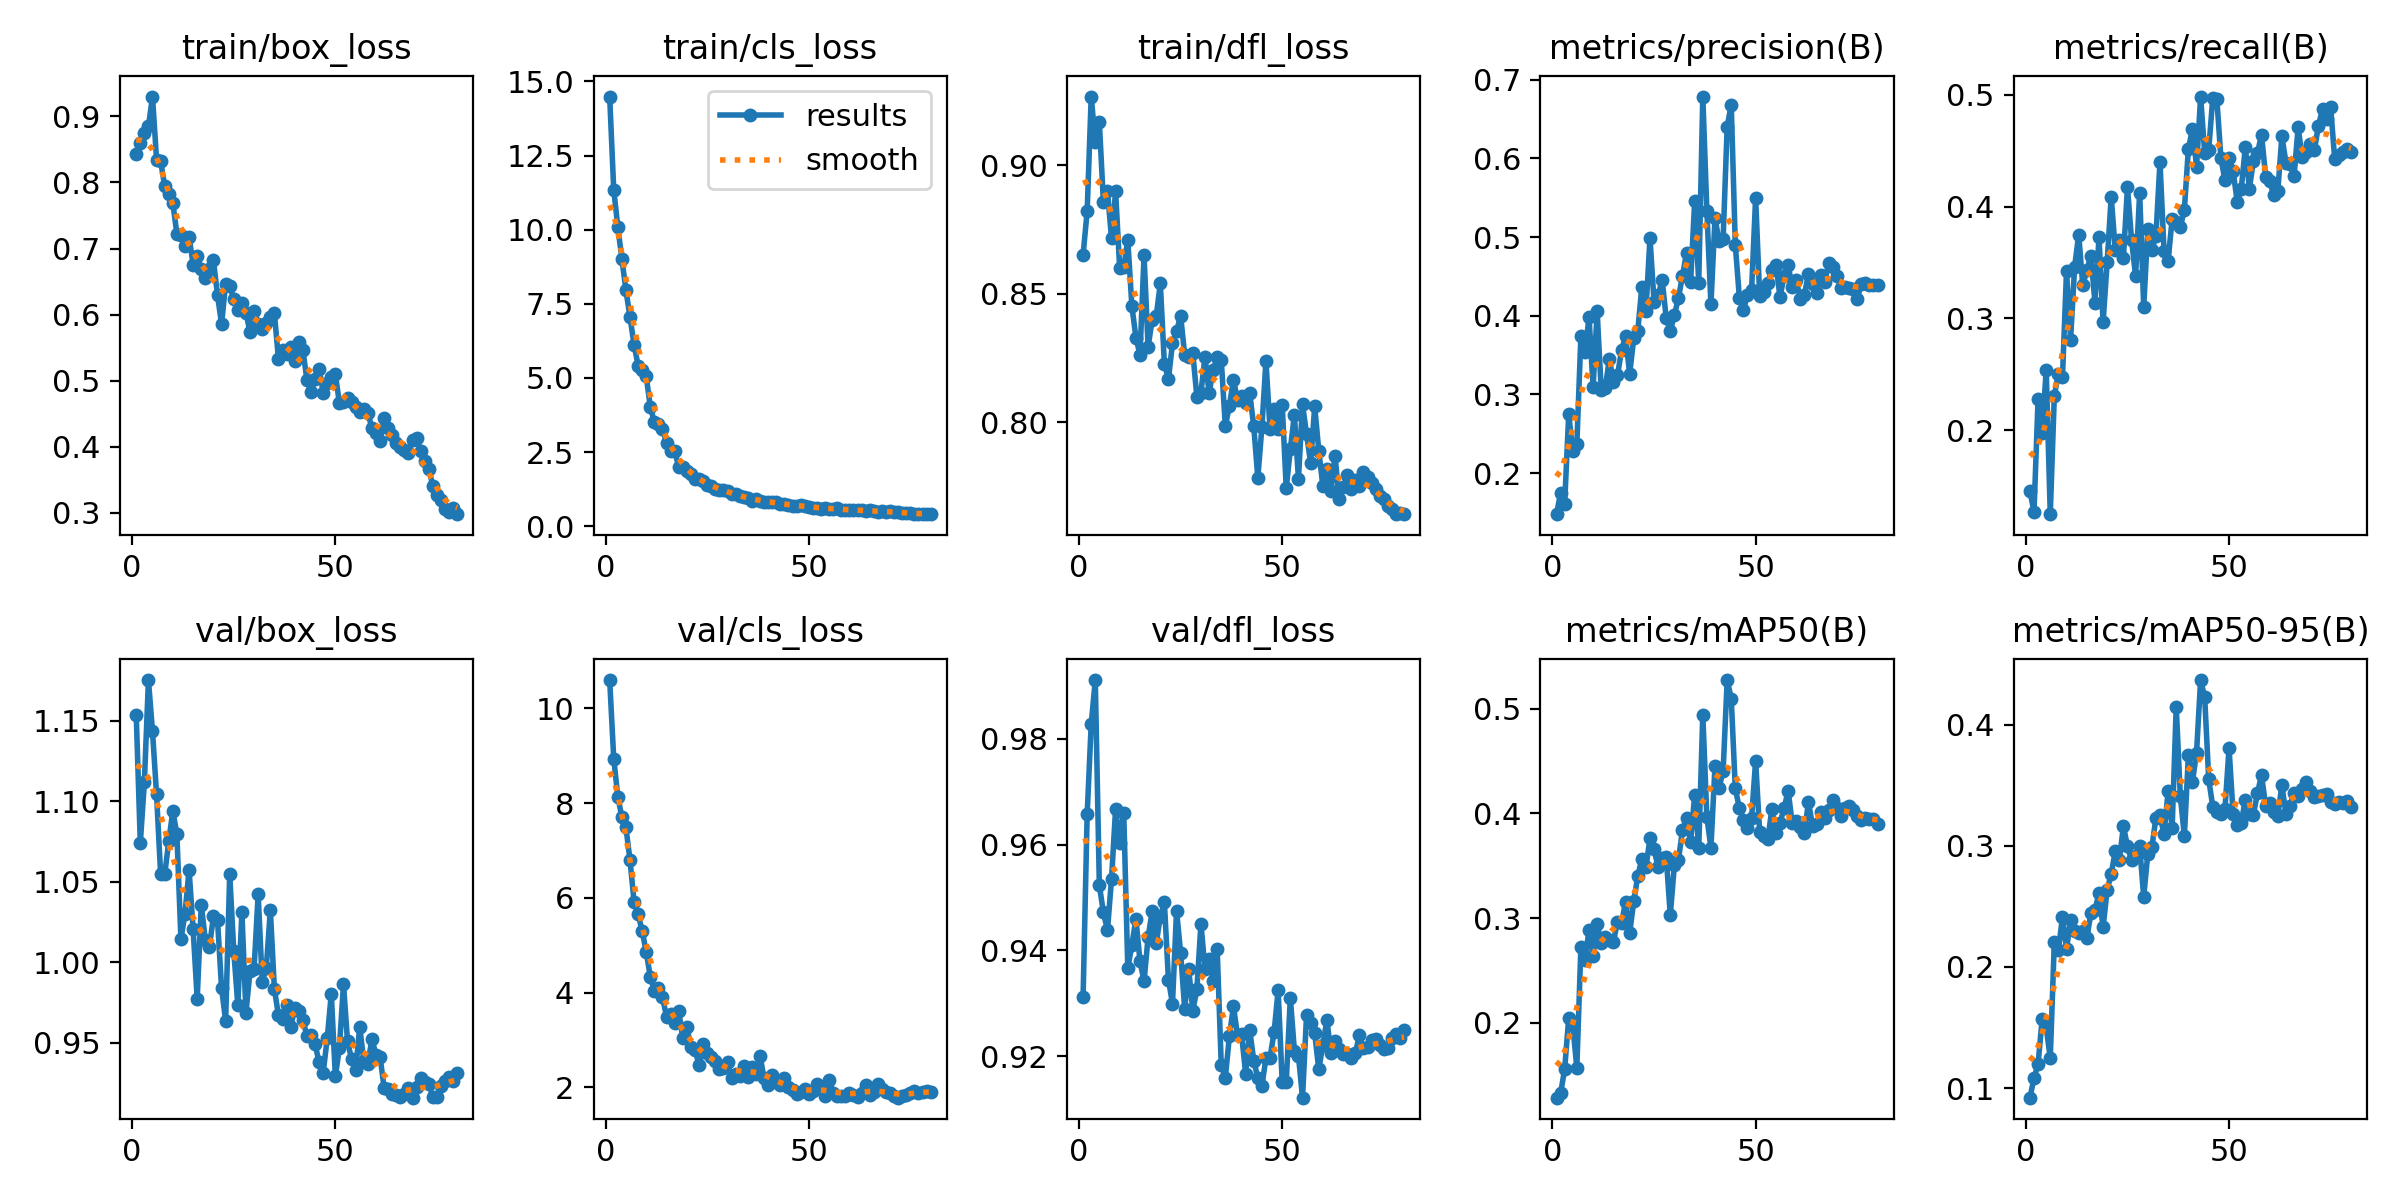

Data behind this chart, as committed beside it:
epoch, train/box_loss, train/cls_loss, train/dfl_loss, metrics/precision(B), metrics/recall(B), metrics/mAP50(B), metrics/mAP50-95(B), val/box_loss, val/cls_loss, val/dfl_loss, lr/pg0, lr/pg1, lr/pg2
1, 0.8438, 14.49, 0.8651, 0.1478, 0.1454, 0.1286, 0.09209, 1.154, 10.6, 0.9312, 0.0004153, 0.0004153, 0.0004153
2, 0.8592, 11.35, 0.882, 0.1749, 0.1269, 0.1327, 0.1083, 1.074, 8.943, 0.9657, 0.0008217, 0.0008217, 0.0008217
3, 0.8753, 10.1, 0.9267, 0.1609, 0.2281, 0.1558, 0.1198, 1.112, 8.138, 0.9828, 0.001218, 0.001218, 0.001218
4, 0.8848, 9.015, 0.9089, 0.2746, 0.1975, 0.2047, 0.1569, 1.175, 7.705, 0.9911, 0.001204, 0.001204, 0.001204
5, 0.93, 7.961, 0.9166, 0.2284, 0.2541, 0.1979, 0.1504, 1.143, 7.487, 0.9523, 0.001204, 0.001204, 0.001204
6, 0.8344, 7.059, 0.8855, 0.2365, 0.1249, 0.157, 0.1246, 1.104, 6.802, 0.9472, 0.001188, 0.001188, 0.001188
7, 0.8325, 6.121, 0.8899, 0.3743, 0.2308, 0.2727, 0.2205, 1.055, 5.916, 0.9438, 0.001173, 0.001173, 0.001173
8, 0.7942, 5.42, 0.8715, 0.3537, 0.2507, 0.2603, 0.2141, 1.055, 5.65, 0.9535, 0.001157, 0.001157, 0.001157
9, 0.782, 5.253, 0.8898, 0.3982, 0.2472, 0.2883, 0.2412, 1.075, 5.305, 0.9668, 0.001142, 0.001142, 0.001142
10, 0.7692, 5.05, 0.86, 0.3094, 0.3423, 0.2639, 0.2149, 1.094, 4.858, 0.9603, 0.001126, 0.001126, 0.001126
11, 0.7223, 4.026, 0.8604, 0.4055, 0.2811, 0.2947, 0.2386, 1.08, 4.331, 0.9661, 0.001111, 0.001111, 0.001111
12, 0.7208, 3.507, 0.871, 0.3056, 0.3463, 0.2763, 0.2297, 1.014, 4.04, 0.9366, 0.001095, 0.001095, 0.001095
13, 0.7035, 3.461, 0.8452, 0.3088, 0.375, 0.2824, 0.2277, 1.03, 4.104, 0.941, 0.00108, 0.00108, 0.00108
14, 0.7181, 3.294, 0.8329, 0.3447, 0.3296, 0.2793, 0.2295, 1.058, 3.898, 0.946, 0.001064, 0.001064, 0.001064
15, 0.6758, 2.81, 0.8262, 0.3162, 0.3432, 0.2777, 0.2239, 1.021, 3.491, 0.938, 0.001049, 0.001049, 0.001049
16, 0.6887, 2.537, 0.8649, 0.3242, 0.3562, 0.2961, 0.2446, 0.9772, 3.557, 0.9342, 0.001033, 0.001033, 0.001033
17, 0.6696, 2.531, 0.8292, 0.356, 0.3141, 0.2951, 0.2473, 1.036, 3.365, 0.9425, 0.001018, 0.001018, 0.001018
18, 0.6553, 2, 0.8399, 0.3745, 0.3725, 0.3158, 0.261, 1.014, 3.606, 0.9474, 0.001002, 0.001002, 0.001002
19, 0.6697, 1.988, 0.8413, 0.3258, 0.2964, 0.2856, 0.2327, 1.01, 3.035, 0.9413, 0.000987, 0.000987, 0.000987
20, 0.6822, 1.86, 0.854, 0.3713, 0.3502, 0.3159, 0.2637, 1.028, 3.264, 0.9464, 0.0009716, 0.0009716, 0.0009716
21, 0.6294, 1.748, 0.8228, 0.3809, 0.4089, 0.3403, 0.2768, 1.026, 2.85, 0.9491, 0.0009561, 0.0009561, 0.0009561
22, 0.5859, 1.585, 0.8166, 0.4369, 0.3607, 0.3564, 0.2958, 0.9839, 2.793, 0.9345, 0.0009406, 0.0009406, 0.0009406
23, 0.6468, 1.606, 0.8308, 0.4066, 0.3697, 0.3484, 0.2881, 0.9636, 2.469, 0.93, 0.0009252, 0.0009252, 0.0009252
24, 0.6428, 1.522, 0.8353, 0.4987, 0.3542, 0.376, 0.3161, 1.055, 2.904, 0.9475, 0.0009097, 0.0009097, 0.0009097
25, 0.6242, 1.381, 0.8414, 0.4179, 0.4174, 0.3656, 0.2998, 1.007, 2.729, 0.9395, 0.0008942, 0.0008942, 0.0008942
26, 0.6064, 1.343, 0.8262, 0.4259, 0.3705, 0.3486, 0.288, 0.9734, 2.636, 0.929, 0.0008787, 0.0008787, 0.0008787
27, 0.6172, 1.271, 0.8254, 0.4453, 0.3379, 0.3572, 0.2916, 1.031, 2.553, 0.9364, 0.0008633, 0.0008633, 0.0008633
28, 0.6027, 1.208, 0.8269, 0.3971, 0.4124, 0.3584, 0.2996, 0.9688, 2.387, 0.9286, 0.0008478, 0.0008478, 0.0008478
29, 0.5737, 1.217, 0.8099, 0.3808, 0.3104, 0.3027, 0.2579, 0.9946, 2.402, 0.9326, 0.0008323, 0.0008323, 0.0008323
30, 0.6051, 1.201, 0.8115, 0.4007, 0.3796, 0.3503, 0.2935, 0.9959, 2.535, 0.9451, 0.0008169, 0.0008169, 0.0008169
31, 0.5866, 1.093, 0.8255, 0.4227, 0.3613, 0.3554, 0.2989, 1.042, 2.198, 0.9365, 0.0008014, 0.0008014, 0.0008014
32, 0.5776, 1.083, 0.8112, 0.4505, 0.3735, 0.3841, 0.3229, 0.9881, 2.279, 0.9384, 0.0007859, 0.0007859, 0.0007859
33, 0.5881, 1.012, 0.8202, 0.4799, 0.44, 0.3955, 0.3251, 0.9964, 2.244, 0.9342, 0.0007705, 0.0007705, 0.0007705
34, 0.5958, 0.9916, 0.8252, 0.4431, 0.3607, 0.3731, 0.3095, 1.032, 2.455, 0.9402, 0.000755, 0.000755, 0.000755
35, 0.6022, 0.9537, 0.8243, 0.5455, 0.3513, 0.4173, 0.3452, 0.9834, 2.215, 0.9183, 0.0007395, 0.0007395, 0.0007395
36, 0.5325, 0.8673, 0.7984, 0.4418, 0.3892, 0.3672, 0.315, 0.9671, 2.434, 0.9159, 0.0007241, 0.0007241, 0.0007241
37, 0.5463, 0.9034, 0.8063, 0.6786, 0.3865, 0.4942, 0.4151, 0.9649, 2.277, 0.9237, 0.0007086, 0.0007086, 0.0007086
38, 0.5398, 0.8502, 0.8165, 0.5335, 0.3814, 0.3963, 0.3416, 0.9735, 2.666, 0.9294, 0.0006931, 0.0006931, 0.0006931
39, 0.551, 0.8345, 0.8087, 0.4143, 0.3972, 0.3672, 0.3079, 0.9596, 2.185, 0.924, 0.0006777, 0.0006777, 0.0006777
40, 0.5293, 0.8094, 0.8101, 0.5241, 0.4519, 0.4451, 0.3751, 0.9714, 2.045, 0.9241, 0.0006622, 0.0006622, 0.0006622
41, 0.5581, 0.8317, 0.8076, 0.495, 0.4692, 0.4246, 0.3531, 0.9701, 2.254, 0.9167, 0.0006467, 0.0006467, 0.0006467
42, 0.547, 0.8041, 0.8112, 0.4974, 0.4357, 0.4403, 0.377, 0.9643, 2.115, 0.925, 0.0006312, 0.0006312, 0.0006312
43, 0.5014, 0.7627, 0.7984, 0.6404, 0.4984, 0.5272, 0.437, 0.9544, 2.039, 0.9192, 0.0006158, 0.0006158, 0.0006158
44, 0.483, 0.7427, 0.7784, 0.6681, 0.4482, 0.5095, 0.4229, 0.9547, 2.201, 0.9159, 0.0006003, 0.0006003, 0.0006003
45, 0.5027, 0.7198, 0.7979, 0.4897, 0.451, 0.4237, 0.3549, 0.9494, 2.011, 0.9144, 0.0005848, 0.0005848, 0.0005848
46, 0.5184, 0.6883, 0.8238, 0.4231, 0.4974, 0.4048, 0.3324, 0.9379, 1.938, 0.9196, 0.0005694, 0.0005694, 0.0005694
47, 0.4822, 0.6698, 0.7973, 0.4078, 0.4961, 0.3939, 0.3281, 0.9313, 1.862, 0.9197, 0.0005539, 0.0005539, 0.0005539
48, 0.4964, 0.7135, 0.8052, 0.4266, 0.4431, 0.3861, 0.3263, 0.9527, 1.898, 0.9245, 0.0005384, 0.0005384, 0.0005384
49, 0.5061, 0.6959, 0.7974, 0.4321, 0.4236, 0.3953, 0.3309, 0.9804, 1.959, 0.9324, 0.000523, 0.000523, 0.000523
50, 0.51, 0.6642, 0.8067, 0.55, 0.4435, 0.4502, 0.3807, 0.9292, 1.854, 0.9151, 0.0005075, 0.0005075, 0.0005075
51, 0.4659, 0.6292, 0.7742, 0.4246, 0.432, 0.3817, 0.3265, 0.9468, 1.928, 0.9151, 0.000492, 0.000492, 0.000492
52, 0.4685, 0.6231, 0.7894, 0.4308, 0.4044, 0.3786, 0.3171, 0.9864, 2.066, 0.9311, 0.0004766, 0.0004766, 0.0004766
53, 0.4739, 0.5931, 0.8028, 0.4422, 0.4157, 0.3752, 0.3191, 0.9509, 1.968, 0.921, 0.0004611, 0.0004611, 0.0004611
54, 0.4683, 0.6089, 0.7779, 0.4575, 0.4531, 0.4042, 0.3383, 0.9398, 1.818, 0.9201, 0.0004456, 0.0004456, 0.0004456
55, 0.4596, 0.5949, 0.807, 0.4651, 0.4161, 0.3813, 0.3267, 0.9332, 2.163, 0.9122, 0.0004302, 0.0004302, 0.0004302
56, 0.4532, 0.5848, 0.7952, 0.4236, 0.4408, 0.3909, 0.3258, 0.9598, 1.886, 0.9278, 0.0004147, 0.0004147, 0.0004147
57, 0.4576, 0.6221, 0.7842, 0.4506, 0.448, 0.4047, 0.3438, 0.9388, 1.823, 0.9263, 0.0003992, 0.0003992, 0.0003992
58, 0.4519, 0.5503, 0.8061, 0.4642, 0.4644, 0.4215, 0.3584, 0.937, 1.815, 0.9244, 0.0003837, 0.0003837, 0.0003837
59, 0.4279, 0.5605, 0.7889, 0.4368, 0.4269, 0.3906, 0.3332, 0.9524, 1.817, 0.9175, 0.0003683, 0.0003683, 0.0003683
60, 0.4208, 0.5464, 0.7751, 0.4453, 0.4227, 0.3931, 0.3354, 0.9425, 1.873, 0.9221, 0.0003528, 0.0003528, 0.0003528
... 20 more rows
